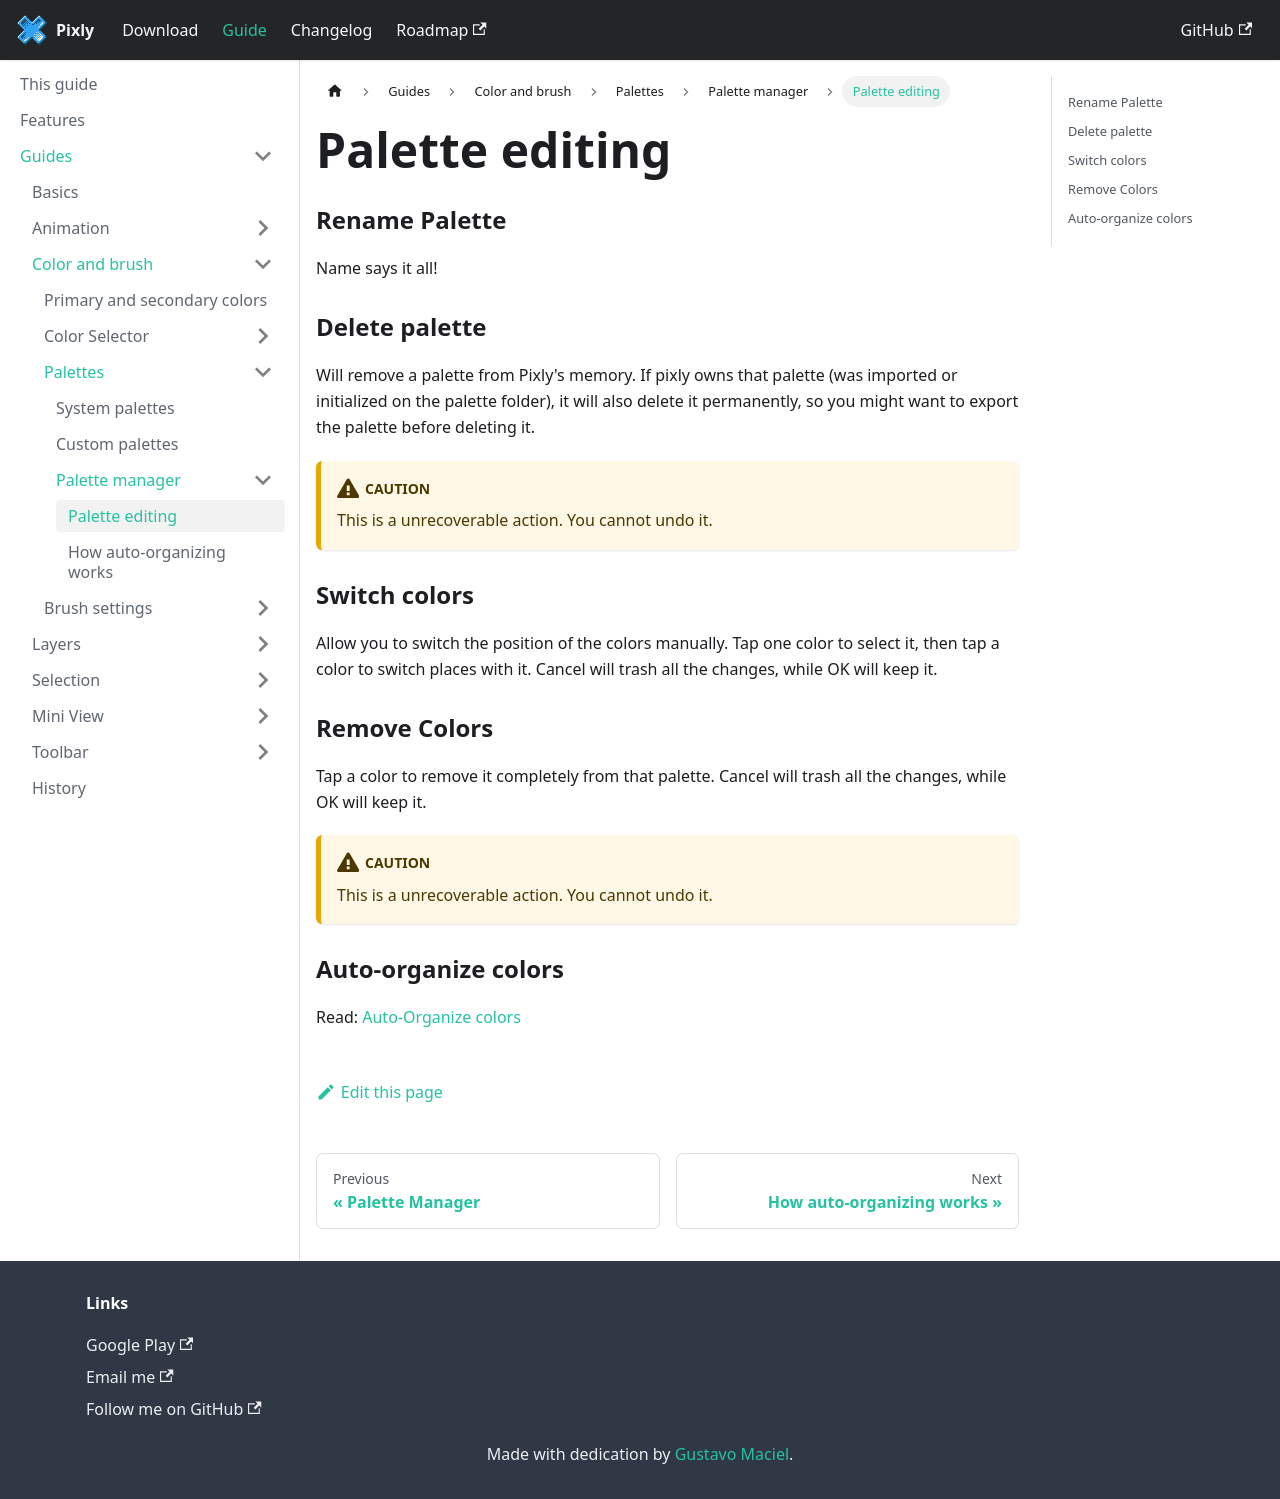

repository: tavomaciel/pixly-docs · page: docs/guides/color-brush/palettes/manager/editing.html · generator: docusaurus

---
sidebar_position: 2
title: Palette editing
---
### Rename Palette
Name says it all!

### Delete palette
Will remove a palette from Pixly's memory. If pixly owns that palette (was imported or initialized on the palette folder), it will also delete it permanently, so you might want to export the palette before deleting it.

:::caution
This is a unrecoverable action. You cannot undo it.
:::

### Switch colors
Allow you to switch the position of the colors manually. Tap one color to select it, then tap a color to switch places with it. Cancel will trash all the changes, while OK will keep it.

### Remove Colors
Tap a color to remove it completely from that palette. Cancel will trash all the changes, while OK will keep it.

:::caution
This is a unrecoverable action. You cannot undo it.
:::

### Auto-organize colors
Read: [Auto-Organize colors][auto]


[auto]: auto-organize.md
